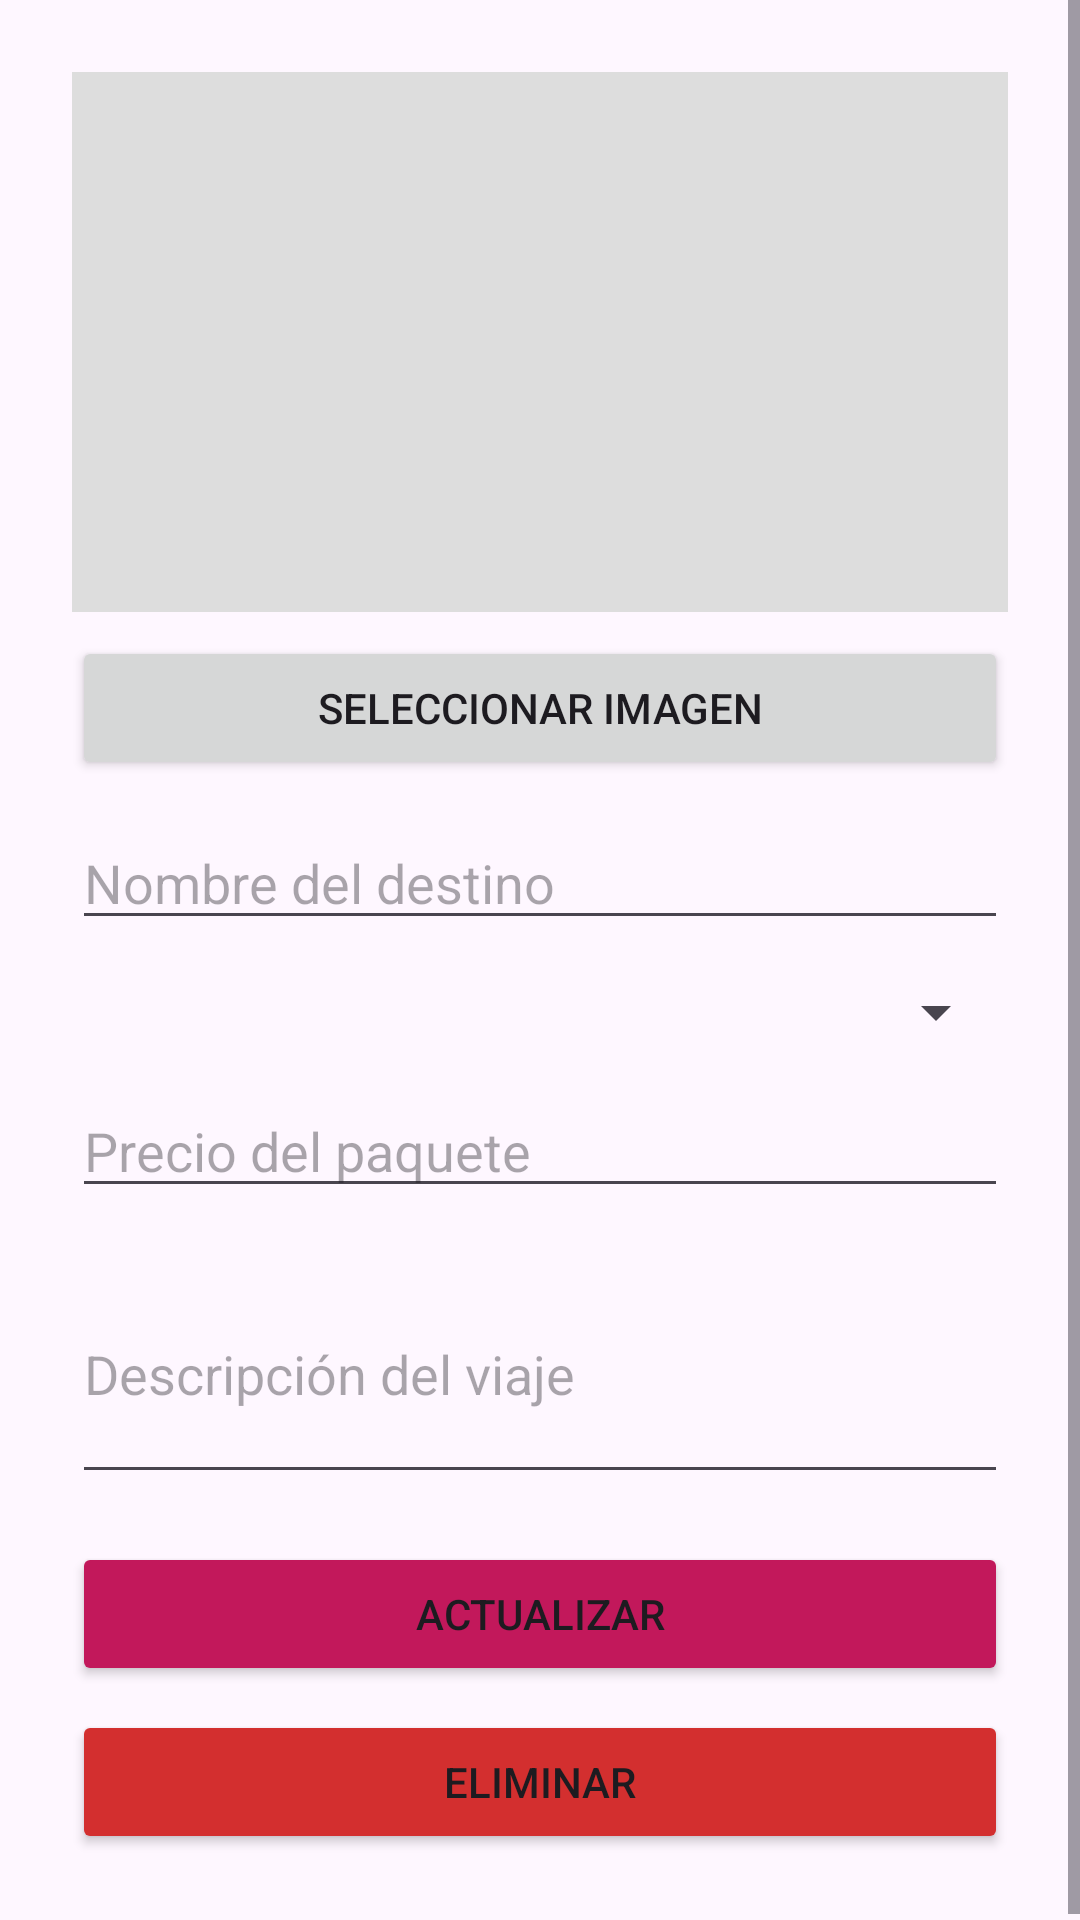

Android layout source for this screen:
<!-- AndroidManifest.xml: application theme Theme.ComRudyGagenciaviajes -->
<!-- res/layout/activity_editar_destino.xml -->
<?xml version="1.0" encoding="utf-8"?>
<ScrollView xmlns:android="http://schemas.android.com/apk/res/android"
    android:layout_width="match_parent"
    android:layout_height="match_parent">

    <LinearLayout
        android:layout_width="match_parent"
        android:layout_height="wrap_content"
        android:orientation="vertical"
        android:padding="24dp">

        <ImageView
            android:id="@+id/ivPreview"
            android:layout_width="match_parent"
            android:layout_height="180dp"
            android:scaleType="centerCrop"
            android:background="#DDDDDD"/>

        <Button
            android:id="@+id/btnSeleccionarImagen"
            android:layout_width="match_parent"
            android:layout_height="wrap_content"
            android:text="@string/btn_seleccionar_imagen"
            android:layout_marginTop="8dp"/>

        <EditText
            android:id="@+id/etNombre"
            android:layout_width="match_parent"
            android:layout_height="wrap_content"
            android:hint="@string/hint_nombre"
            android:layout_marginTop="12dp"/>

        <Spinner
            android:id="@+id/spinnerPais"
            android:layout_width="match_parent"
            android:layout_height="wrap_content"
            android:layout_marginTop="12dp"/>

        <EditText
            android:id="@+id/etPrecio"
            android:layout_width="match_parent"
            android:layout_height="wrap_content"
            android:hint="@string/hint_precio"
            android:inputType="numberDecimal"
            android:layout_marginTop="12dp"/>

        <EditText
            android:id="@+id/etDescripcion"
            android:layout_width="match_parent"
            android:layout_height="wrap_content"
            android:hint="@string/hint_descripcion"
            android:inputType="textMultiLine"
            android:minLines="3"
            android:layout_marginTop="12dp"/>

        <TextView
            android:id="@+id/tvErrorEditar"
            android:layout_width="wrap_content"
            android:layout_height="wrap_content"
            android:textColor="@color/colorError"
            android:visibility="gone"
            android:layout_marginTop="8dp"/>

        
        <Button
            android:id="@+id/btnActualizar"
            android:layout_width="match_parent"
            android:layout_height="wrap_content"
            android:text="@string/btn_actualizar"
            android:backgroundTint="@color/colorPrimary"
            android:layout_marginTop="16dp"/>

        
        <Button
            android:id="@+id/btnEliminar"
            android:layout_width="match_parent"
            android:layout_height="wrap_content"
            android:text="@string/btn_eliminar"
            android:backgroundTint="@color/colorError"
            android:layout_marginTop="8dp"/>
    </LinearLayout>
</ScrollView>
<!-- resources referenced by this layout -->
<resources>
  <color name="colorError">#D32F2F</color>
  <color name="colorPrimary">#c2185b</color>
  <string name="btn_actualizar">Actualizar</string>
  <string name="btn_eliminar">Eliminar</string>
  <string name="btn_seleccionar_imagen">Seleccionar imagen</string>
  <string name="hint_descripcion">Descripción del viaje</string>
  <string name="hint_nombre">Nombre del destino</string>
  <string name="hint_precio">Precio del paquete</string>
  <style name="Theme.ComRudyGagenciaviajes" parent="Base.Theme.ComRudyGagenciaviajes" />
  <style name="Base.Theme.ComRudyGagenciaviajes" parent="Theme.Material3.DayNight.NoActionBar">
          
          
      </style>
</resources>
